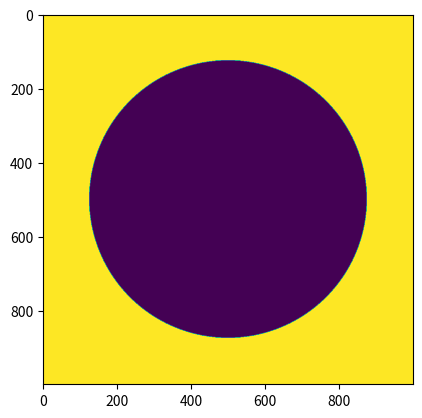

Write the Python code that produced this figure. (Note: this script raises an exception after producing the figure.)
# -*- coding: utf-8 -*-
"""
Created on Tue Aug  6 01:29:52 2024

[redacted]
"""

import numpy as np

import matplotlib.pyplot as plt

wavelength =  1.6E-6   # Longueur d'onde de la lumière en metres
#D=8 #Diamètre de l'ouverture circulaire en m 
D = 750 # Number of pixels along the pupil diameter D
#NB = 40 # Number of pixels in the focal plane
NC=D #Nombre de pixels au plan C
N=1000  #Number of pixel of zero padding 
oversize=3 # Multiple of D for the externe diameter of RLS
D_win=50 # Zoom in a window 20x20 for plots
lp=4#charge vortex

#%%Creation de l'ouverture d'entrée with zero padding 

def create_aperture(N, D, type='circular', epaisseur_spyder=1):
    """
    Crée une ouverture dans une grille NxN.

    Paramètres:
    N : int - Taille de la grille.
    D : float - Diamètre de l'ouverture.
    type : str - Type d'ouverture ('circular' ou 'subaru').
    epaisseur_spyder : int - Épaisseur des bras de la croix pour l'ouverture Subaru.

    Retour:
    P : np.array - Matrice représentant l'ouverture.
    """
    x0 = y0 = (N / 2)

    # Création de la grille de points
    x1 = np.linspace(0 + 0.5, N - 1 + 0.5, N)
    y1 = np.linspace(0 + 0.5, N - 1 + 0.5, N)
    x, y = np.meshgrid(x1, y1)

    # Création d'une grille de 0 de taille NxN
    P = np.zeros((N, N))

    if type == 'circular':
        # Création de l'ouverture circulaire
        circle_radius = D / 2
        aperture_radius = (x - x0) ** 2 + (y - y0) ** 2 <= circle_radius ** 2
        P[aperture_radius] = 1

    elif type == 'subaru':
        # Création de l'ouverture Subaru avec obstruction centrale et croisillons
        circle_radius = D / 2
        aperture_radius = (x - x0) ** 2 + (y - y0) ** 2 <= circle_radius ** 2
        P[aperture_radius] = 1

        # Création de l'obstruction centrale
        circle_radius2 = D / (2 * (7.92 / 2.3))
        central_obstruction = (x - x0) ** 2 + (y - y0) ** 2 <= circle_radius2 ** 2
        P[central_obstruction] = 0

        # Création des croisillons (spyder)
        for i in range(N):
            for j in range(N):
                if aperture_radius[i, j]:
                    if abs(i - j) < epaisseur_spyder or abs(i + j - (N - 1)) < epaisseur_spyder:
                        P[i, j] = 0

    return P

#%%RLS
def create_diameter_limit(N, D, oversize, type='circular', epaisseur_spyder=1):
    """
    Crée une limite de diamètre pour la récupération de la lumière après LS.

    Paramètres:
    N : int - Taille de la grille.
    D : float - Diamètre de l'ouverture.
    oversize : float - Facteur d'oversize pour l'ouverture.
    type : str - Type d'ouverture ('circular' ou 'subaru').
    epaisseur_spyder : int - Épaisseur des bras de la croix pour l'ouverture Subaru.

    Retour:
    D_lim_LS : np.array - Matrice représentant la limite de diamètre.
    """
    x03=0
    y03=0

    # Grille de points dans le plan XY pour le diamètre limite
    x13 = (np.arange(N) - (N / 2) + 0.5) / (oversize * D / 2)
    y13 = (np.arange(N) - (N / 2) + 0.5) / (oversize * D / 2)
    x3, y3 = np.meshgrid(x13, y13)
    x0=((N/2))#-(1/2) #centrage du cercle au milieu de la grille de taille N
    y0=((N/2))
    x1 = np.linspace(0+0.5, N-1+0.5, N)
    y1 = np.linspace(0+0.5, N-1+0.5, N)
    x, y = np.meshgrid(x1, y1)

    # Création d'une grille de 0 de taille NxN
    D_lim_LS = np.zeros((N, N))

    # Création de l'ouverture pour la récupération de lumière après LS
    circle_radius3 = 1  # Radius de l'ouverture par rapport à la taille du tableau
    aperture_radius3 =  (x3-x03)**2 + (y3-y03)**2 <= circle_radius3**2
    D_lim_LS[aperture_radius3] = 1

    if type == 'circular':
        # Création d'une pupille extérieure circulaire
        circle_radius_outer_pupill = D / 2
        aperture_radius_outer_pupill = (x-x0)**2 + (y-y0)**2 <= circle_radius_outer_pupill**2
        D_lim_LS[aperture_radius_outer_pupill] = 0

    elif type == 'subaru':
        # Création d'une pupille extérieure circulaire avec croisillons
        circle_radius_outer_pupill = D / 2
        aperture_radius_outer_pupill = (x-x0)**2 + (y-y0)**2 <= circle_radius_outer_pupill**2
        D_lim_LS[aperture_radius_outer_pupill] = 0

        # Taille de l'obstruction centrale
        taille = int(1.2 * (D / (2 * (7.92 / 2.3))))
        x_start = (N) // 2
        y_start = (N) // 2
        CAR_bis = np.zeros((N, N))
        ini6 = x_start - taille
        end6 = y_start + taille
        CAR_bis[ini6:end6, ini6:end6] = 1
        D_lim_LS[CAR_bis == 1] = 1

        # Ajout des croisillons (spyder)
        epaisseur_D_lim = epaisseur_spyder * 1.5
        for i in range(N):
            for j in range(N):
                if aperture_radius_outer_pupill[i, j]:
                    if abs(i - j) < epaisseur_D_lim or abs(i + j - (N - 1)) < epaisseur_D_lim:
                        D_lim_LS[i, j] = 1

    return D_lim_LS

#%%

X4 = (np.arange(N)-(N/2))/(N/2)
Y4 = (np.arange(N)-(N/2))/(N/2)
x44, y44 = np.meshgrid(X4, Y4)
rho4=np.sqrt(x44**2 + y44**2) 
theta4=np.arctan2(y44,x44)
#%%
circle_radius1 = 1 #diameter of aperture par rapport à la taille du tableau
x01=0
y01=0

# creation a point grid in the xy plane
x11 = (np.arange(D)-(D/2)+0.5)/(D/2)
y11 = (np.arange(D)-(D/2)+0.5)/(D/2)
x111, y111= np.meshgrid(x11, y11)
rho1 = np.sqrt(x111**2 + y111**2) 
theta1 = np.arctan2(y111,x111)
def zernike_polar(theta0,rho0, n, m):
    
    if m == 0:
        return  zernike_radial(n, m, rho0) * np.sqrt(n + 1)
    elif m > 0:
        return  zernike_radial(n, m, rho0)  * np.sqrt(2 * (n + 1))* np.cos(m * theta0)
    else:
        return  zernike_radial(n, abs(m), rho0) * np.sqrt(2 * (n + 1)) * np.sin(abs(m) * theta0)

def zernike_radial(n, m ,rho0):
    
    result=np.zeros_like(rho0)
    for k in range((n - abs(m)) // 2 + 1):
        result += ((-1) ** k * np.math.factorial(n - k) / (np.math.factorial(k) * np.math.factorial((n + abs(m)) // 2 - k) * np.math.factorial((n - abs(m)) // 2 - k) ) * rho0 ** (n - 2 * k))
    result[rho0>1]=0
    return result
#%%Function for calculating the semi-analytical Fourier Transform 

def MFT (NA,NB,m1,E,inv=False, center_pixel=False):
    """
    NA = Input table
    NB= output tabe
    m = sampling in lamda/D
    E=Electric field of precedent plane
    inv= False by default => sign =-1 for do a TF and inv= True => sign=1 for a invers TF 
    """
    if center_pixel==False:
        val=0
    else :
        val=1/2
    #Vectors defintinion for TF 
    xk = (np.arange(NA) - NA/2+val)  * 1/NA 
    ul = (np.arange(NB) - NB/2+ val ) * m1/NB 
    #vector formatting in column format
    U = (np.array(ul)).reshape(-1, 1)
    X = (np.array(xk)).reshape(-1, 1)
    V = (np.array(ul)).reshape(-1, 1)
    Y = (np.array(xk)).reshape(-1, 1)    
    if inv == False:
        sign=-1
    else :
        sign=1
    #F_U = calcul of TF 1D  of f(x)
    F_U = (np.exp(sign*2j * np.pi * U @ X.T))

    #F_V = calcul of TF 1D of f(y)
    F_V = (np.exp(sign*2j * np.pi *  Y @ V.T))


    #Fb_UH = TF 2D normalized by m/NA.NB and  multiply by matrix: f(x,y)=E
    Fb_UH  = (m1 / (NA * NB)) *F_U @E @ F_V
    
    return Fb_UH
#%%

# Fonction pour créer le masque à quatre quadrants
def create_quadrant_mask(N):
    x0_MFP = (((N)/2))#-(1/2)
    y0_MFP = (((N)/2))#-(1/2)

    # Création d'une grille de points dans le plan XY
    x1_MFP = np.linspace(0, N-1, N)
    y1_MFP = np.linspace(0, N-1 ,N)
    x_MFP, y_MFP = np.meshgrid(x1_MFP, y1_MFP)

    # Création de l'ouverture circulaire
    # Création du masque à quatre quadrants dans l'ouverture circulaire


    # Appliquer le masque à quatre quadrants
    MFP = np.ones((N, N))#◘,dtype="complex128")
    MFP[(x_MFP < x0_MFP) & (y_MFP < y0_MFP)] =- 1  # Quadrant supérieur gauche
    MFP[(x_MFP >= x0_MFP) & (y_MFP < y0_MFP)] =1 # Quadrant supérieur droit
    MFP[(x_MFP < x0_MFP) & (y_MFP >= y0_MFP)] = 1# Quadrant inférieur gauche
    MFP[(x_MFP >= x0_MFP) & (y_MFP >= y0_MFP)] = -1  # Quadrant inférieur droit

    return MFP

# Fonction pour créer le masque vortex
def create_vortex_mask(N, D, lp):
    MFP_temp = np.exp(1j * lp * theta1)
    MFP = np.zeros((N, N), dtype="complex128")
    ini = (N // 2) - (D // 2)
    end = (N // 2) + (D // 2)
    MFP[ini:end,ini:end]= MFP_temp
    
    return MFP

# Fonction principale pour choisir et créer le masque
def create_mask(N, mask_type, D=None, lp=None):
    if mask_type == 'quadrant':
        return create_quadrant_mask(N)
    elif mask_type == 'vortex':
        if D is None or lp is None:
            raise ValueError("D et lp doivent être spécifiés pour le masque vortex")
        return create_vortex_mask(N, D, lp)
    else:
        raise ValueError("Type de masque non valide. Utilisez 'quadrant' ou 'vortex'.")
#%%CHOIX ouverture/mask
# Choisir le type de masque
mask_type = 'vortex'  # ou 'quadrant'

# Créer le masque
MFP = create_mask(N, mask_type,D,lp)



aperture='circular'
# Création de la limite de diamètre pour une ouverture circulaire simple
D_lim_LS = create_diameter_limit(N, D, oversize, type=aperture)


P = create_aperture(N, D, type=aperture)
start = (N - D) // 2
O = P[start:start + D, start:start + D]
plt.imshow(D_lim_LS)

#%% Determination of electric fiel without aberartions
amp_defoc=1.76E-6
modes0=[(2,0)]#1.27E-6#1.8E-6
vecteurs_I0=[]
opd_def=np.zeros((D,D))
for  mode0 in (modes0):
    modes0=0
    n0, m0 = mode0
    #pour le tip tilt amplitude = amplitude_rad/(2*np.pi)
    zernike_mode4 = zernike_polar( theta4,rho4, n0, m0)
    opd_def=amp_defoc*zernike_mode4
plt.imshow(opd_def)
E_A0_temp=1*O#Calcul of E_A temporary in the aperture O
E_A0=np.zeros((N,N),dtype="complex128")
ini=(N//2)-(D//2)
end=(N//2)+(D//2)
E_A0[ini:end,ini:end]=E_A0_temp
#Injection of E_A in a grill with zero padding



E_B0_before_mask=MFT(N,N, N/3, E_A0,center_pixel=True)
E_B0_after_mask=E_B0_before_mask*MFP 

E_C0_before_LS=MFT(N, N, N/3,E_B0_after_mask,inv=True,center_pixel=True)
E_C0_after_LS=(E_C0_before_LS)*D_lim_LS*np.exp((2*1j*np.pi*opd_def)/wavelength)


E_D0=MFT(N, N, N/3,E_C0_after_LS,center_pixel=True)
I_D0=np.abs(E_D0)**2


ini1=(N//2)-(D_win//2)
end1=(N//2)+(D_win//2)
I_D0_bis=I_D0[ini1:end1,ini1:end1]
 
vector_I_D0 = I_D0_bis.flatten() #colonne vecteur 1D 
vecteurs_I0.append(vector_I_D0) #liste du vecteur 1D
#%%creation d'une boucle qui creer un sinus de cycl allant de 0 à 400 

cycles_max = 20
abe_fourier_x=[]
abe_fourier_y=[]
for cycles in range(0, cycles_max , 1):  
    abe_fourier_x.append( np.sin(np.pi*cycles*x111))
    abe_fourier_y.append( np.sin(np.pi*cycles*y111))
    

#%% Calibration/Interaction matrix 

amp=2.5E-9
modes=[(1,-1),(1,1),(2,-2),(2,0),(2,2),(3,-3),(3,-1),(3,1),(3,3),(4,0)]
vecteurs_I_R=[]
vecteurs_I_f=[]
s=[]
b=[]
zer=[]
co=[]
abe_fourier_llowfs_x_temp=(amp*np.array([abe_fourier_x]))#pour abé de Fourier
abe_fourier_llowfs_x=abe_fourier_llowfs_x_temp.reshape(len(abe_fourier_x), D,D)
abe_fourier_llowfs_y_temp=(amp*np.array([abe_fourier_y]))#pour abé de Fourier
abe_fourier_llowfs_y=abe_fourier_llowfs_y_temp.reshape(len(abe_fourier_y), D,D)
abe_fourier_llowfs=np.concatenate([abe_fourier_llowfs_x, abe_fourier_llowfs_y], axis=0)

for q, zern in enumerate (abe_fourier_llowfs):

    E_A_temp=1*O*np.exp((1j*2*np.pi*abe_fourier_llowfs[q])/wavelength) 



    E_A=np.zeros((N,N),dtype="complex128")
    ini=(N//2)-(D//2)
    end=(N//2)+(D//2)
    E_A[ini:end,ini:end]=E_A_temp
 
 
    #Calcul of the direct TF of the electric field at plane B 
    E_B_before_mask=MFT(N, N, N/4, E_A,center_pixel=True)
    E_B_after_mask=E_B_before_mask*MFP  #Multiplying the B electric field by the mask 
    
       
    # PLANE C
    #Calcul of the inverse TF of the elec field in plane B  
    E_C_before_LS= MFT(N, N, N/4,E_B_after_mask,inv=True,center_pixel=True)
    #Determination of the elec field at the C plane multiplied by the lyot stop 

    E_C_after_LS=(E_C_before_LS)*D_lim_LS*np.exp((2*1j*np.pi*opd_def)/wavelength)
 
   
    # PLANE D 
    #Calcul of the TF of the elec field in plane C giving the elec field in plane D 
    E_R = MFT(N, N, N/4,E_C_after_LS,center_pixel=True)
    I_R=np.abs(E_R)**2
    plt.imshow(I_R)
    ini1=(N//2)-(D_win//2)
    end1=(N//2)+(D_win//2)
    I_Rbis=I_R[ini1:end1,ini1:end1]
    vector_I_R = I_Rbis.flatten()
    vecteurs_I_R.append(vector_I_R)
    
    #Determination des abérattions5
    
    #I_f=(I_R-I_D0)/amplitude_rms
    I_f=(vector_I_R-vector_I_D0)#/amplitude_rms
    vecteurs_I_f.append(I_f)
   

vecteur = np.array(vecteurs_I_f)
s=vecteur.T
#tableau_2D = vecteur_1D.reshape(N, N)
control_matrix_C = np.linalg.pinv(s)

#%% LLOWFS response 
valeurs_amp=200E-9
cube_amp=np.arange(-valeurs_amp, valeurs_amp,((valeurs_amp)/10))#range(1)
#modes2=[(1,-1),(1,1),(2,-2),(2,0),(2,2),(3,-3),(3,-1),(3,1),(3,3),(4,0)]
vecteurs_I_R2=[]
zernike_mode2=[]
step_cubephase=[]
sommes=[]
mode_mesure=3
opd=[]

cycle_max_etude = 19
cycle_etude_t=np.zeros((cycle_max_etude,len(cube_amp )))
cycle0=0
cycle_etude=[]
for cycle in range(cycle0, cycle_max_etude + 1, 1):
    sin = np.sin(np.pi*cycle*x111)#+np.sin(np.pi*cycle*x111)
        
    for i, cube in enumerate(cube_amp):
        sin_aberration=((cube_amp[i]*sin))        
        
        
        
        
        E_A1_temp=1*O*np.exp((1j*2*np.pi*sin_aberration)/wavelength) #Calcul of E_A temporary in the aperture O
        
    
        #Injection of E_A in a grill with zero padding
        E_A1=np.zeros((N,N),dtype="complex128")
        ini=(N//2)-(D//2)
        end=(N//2)+(D//2)
        E_A1[ini:end,ini:end]=E_A1_temp
    
    
        E_B1_before_mask=MFT(N, N, N/4, E_A1,center_pixel=True)
        E_B1_after_mask=E_B1_before_mask*MFP 
    
        E_C1_before_LS=MFT(N, N, N/4,E_B1_after_mask,inv=True,center_pixel=True)
        E_C1_after_LS=(E_C1_before_LS)*D_lim_LS*np.exp((1j*2*np.pi*opd_def)/wavelength)
        E_R2=MFT(N, N, N/4,E_C1_after_LS,center_pixel=True)
        I_R2=np.abs(E_R2)**2
        I_R2_bis=I_R2[ini1:end1,ini1:end1]
        vector_I_R2 = I_R2_bis.flatten()
        vecteurs_I_R2.append(vector_I_R2)
        step=((control_matrix_C@((vector_I_R2-vector_I_D0))))*(amp)
        step_cubephase.append(step)
        cycle_etude.append(step[cycle])
 #%%
np.save(f'test_zwfs_cycle_etude.txt',cycle_etude) 
#%%
# Taille de chaque bloc
taille_bloc = len(cube_amp)

blocs = []
h=0
for i in range(0, len(cycle_etude), taille_bloc):
    bloc = cycle_etude[i:i + taille_bloc]
    blocs.append(bloc)
    plt.plot(cube_amp,bloc,label = f"{cycle0+h}") 

    plt.title("LLOWFS SUBARU VORTEX ")
    plt.xlabel('Error applied (m)')
    plt.ylabel('Error measured (m)')
    plt.legend()
    np.save(f'test_zwfs{h}.txt',bloc) 
    h += 1 
plt.plot(cube_amp,cube_amp,'--')


#np.save(f'test_zwfs{mode_mesure}.txt',abé_spherique) 
